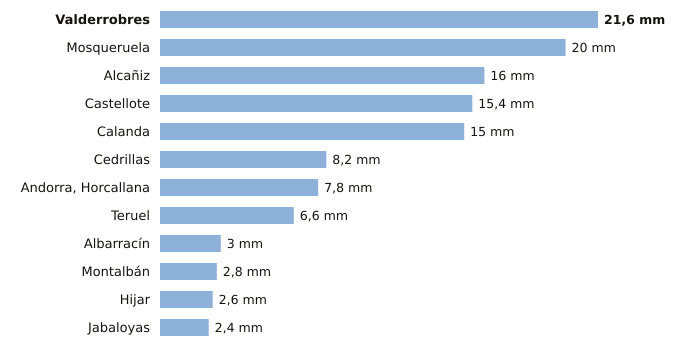

The data file committed next to this chart (first rows):
estacion, provincia, indicativo, mm_6_dias_anteriores, mm_hoy, mm_7_dias, horas_de_hoy
Valderrobres, Teruel, 9935X, 21.6, 0.0, 21.6, 3
Mosqueruela, Teruel, 8486X, 20.0, 0.0, 20.0, 3
Alcañiz, Teruel, 9573X, 16.0, 0.0, 16.0, 3
Castellote, Teruel, 9561X, 15.4, 0.0, 15.4, 3
Calanda, Teruel, 9569A, 15.0, 0.0, 15.0, 3
Cedrillas, Teruel, 8458X, 8.2, 0.0, 8.2, 3
Andorra, Horcallana, Teruel, 9550C, 7.8, 0.0, 7.8, 3
Teruel, Teruel, 8368U, 6.6, 0.0, 6.6, 3
Albarracín, Teruel, 8354X, 3.0, 0.0, 3.0, 3
Montalbán, Teruel, 9531Y, 2.8, 0.0, 2.8, 3
Hijar, Teruel, 9546B, 2.6, 0.0, 2.6, 3
Jabaloyas, Teruel, 8376, 2.4, 0.0, 2.4, 3
